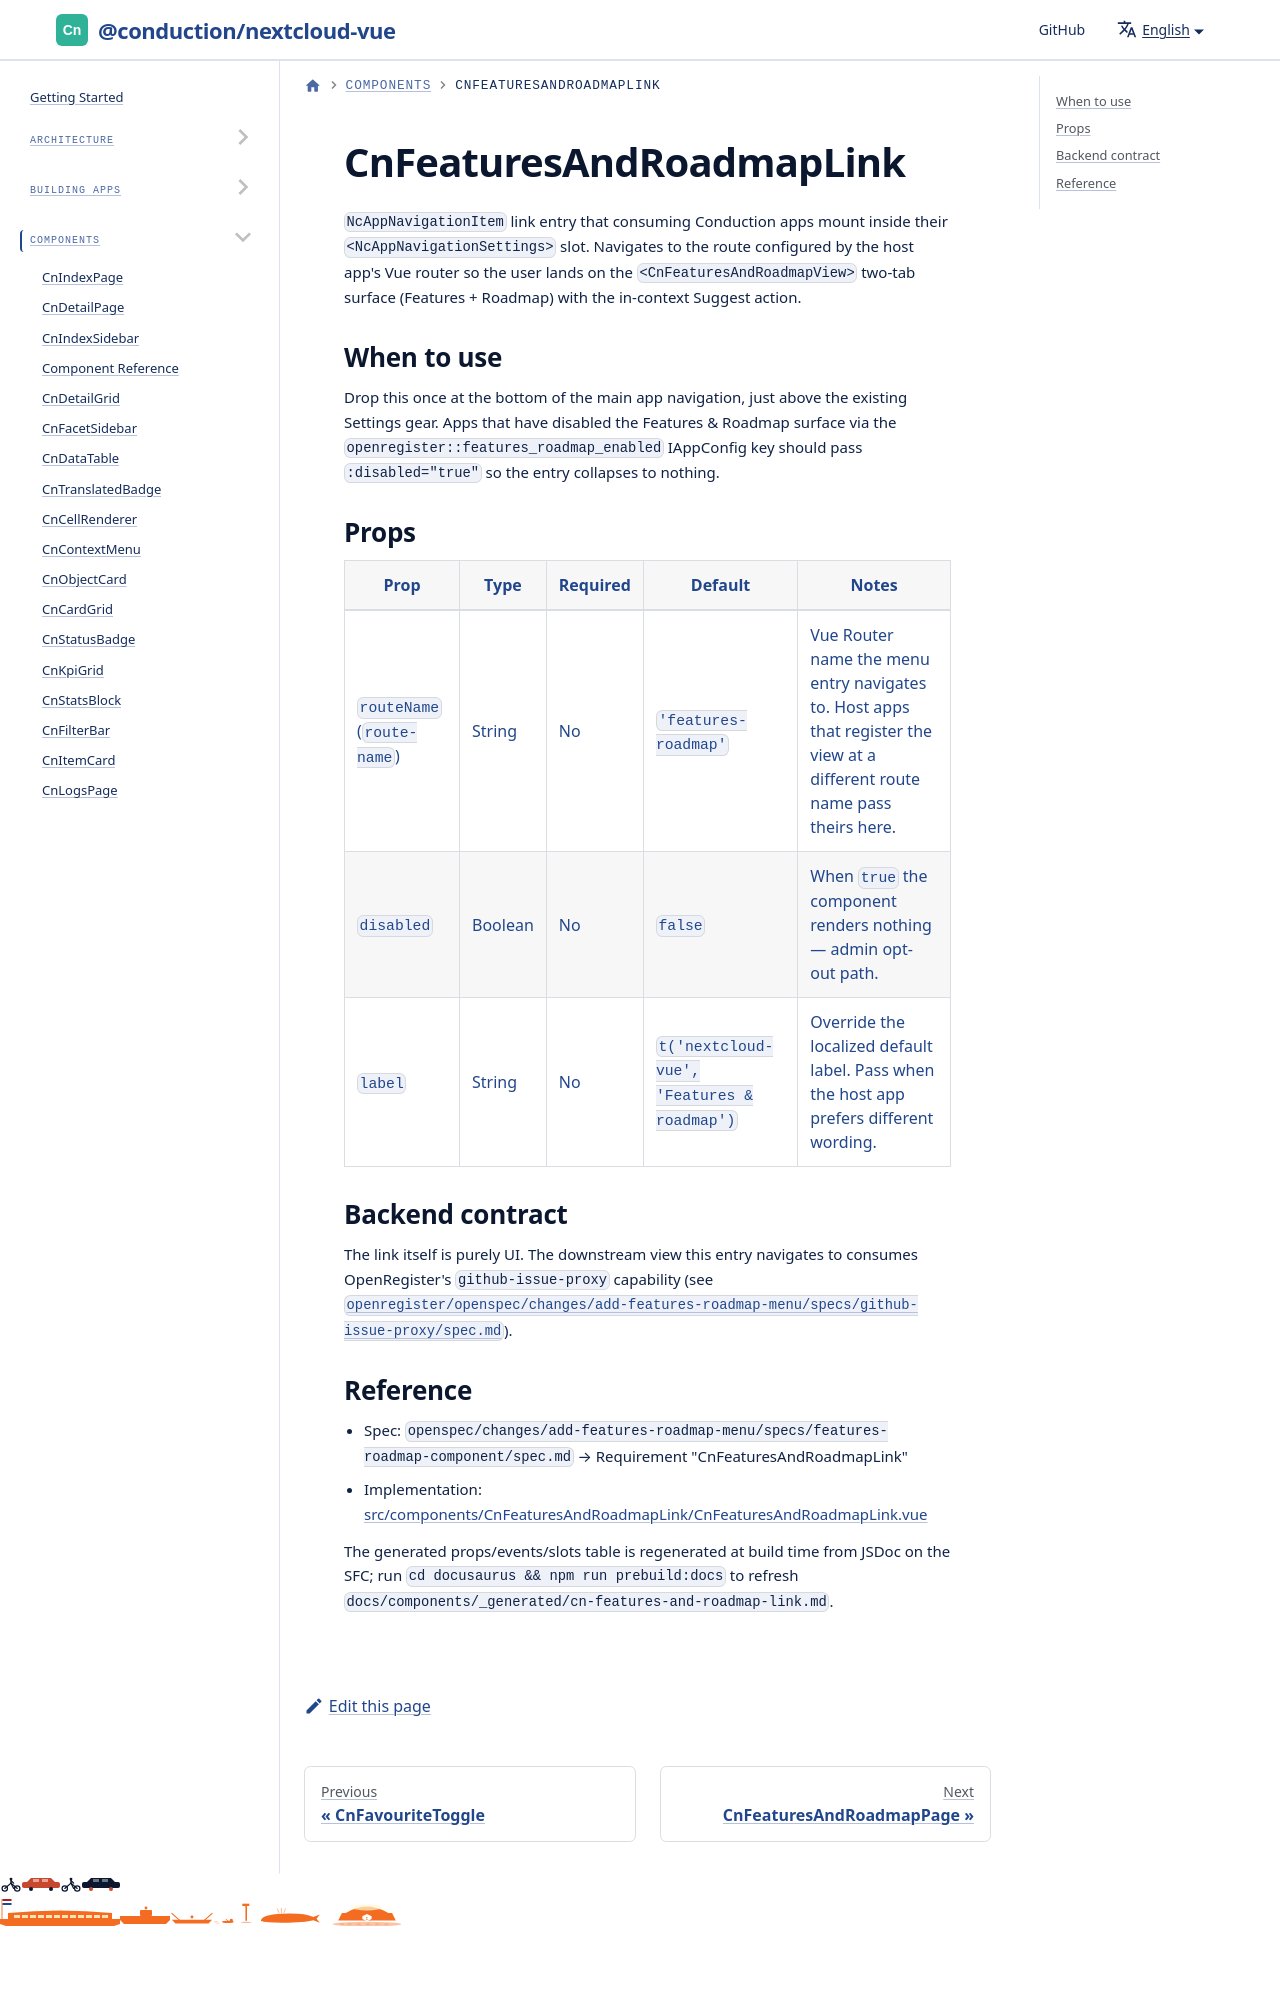

repository: ConductionNL/nextcloud-vue · page: docs/components/cn-features-and-roadmap-link/index.html · generator: docusaurus

# CnFeaturesAndRoadmapLink

`NcAppNavigationItem` link entry that consuming Conduction apps mount inside their
`<NcAppNavigationSettings>` slot. Navigates to the route configured by the host
app's Vue router so the user lands on the `<CnFeaturesAndRoadmapView>` two-tab
surface (Features + Roadmap) with the in-context Suggest action.
